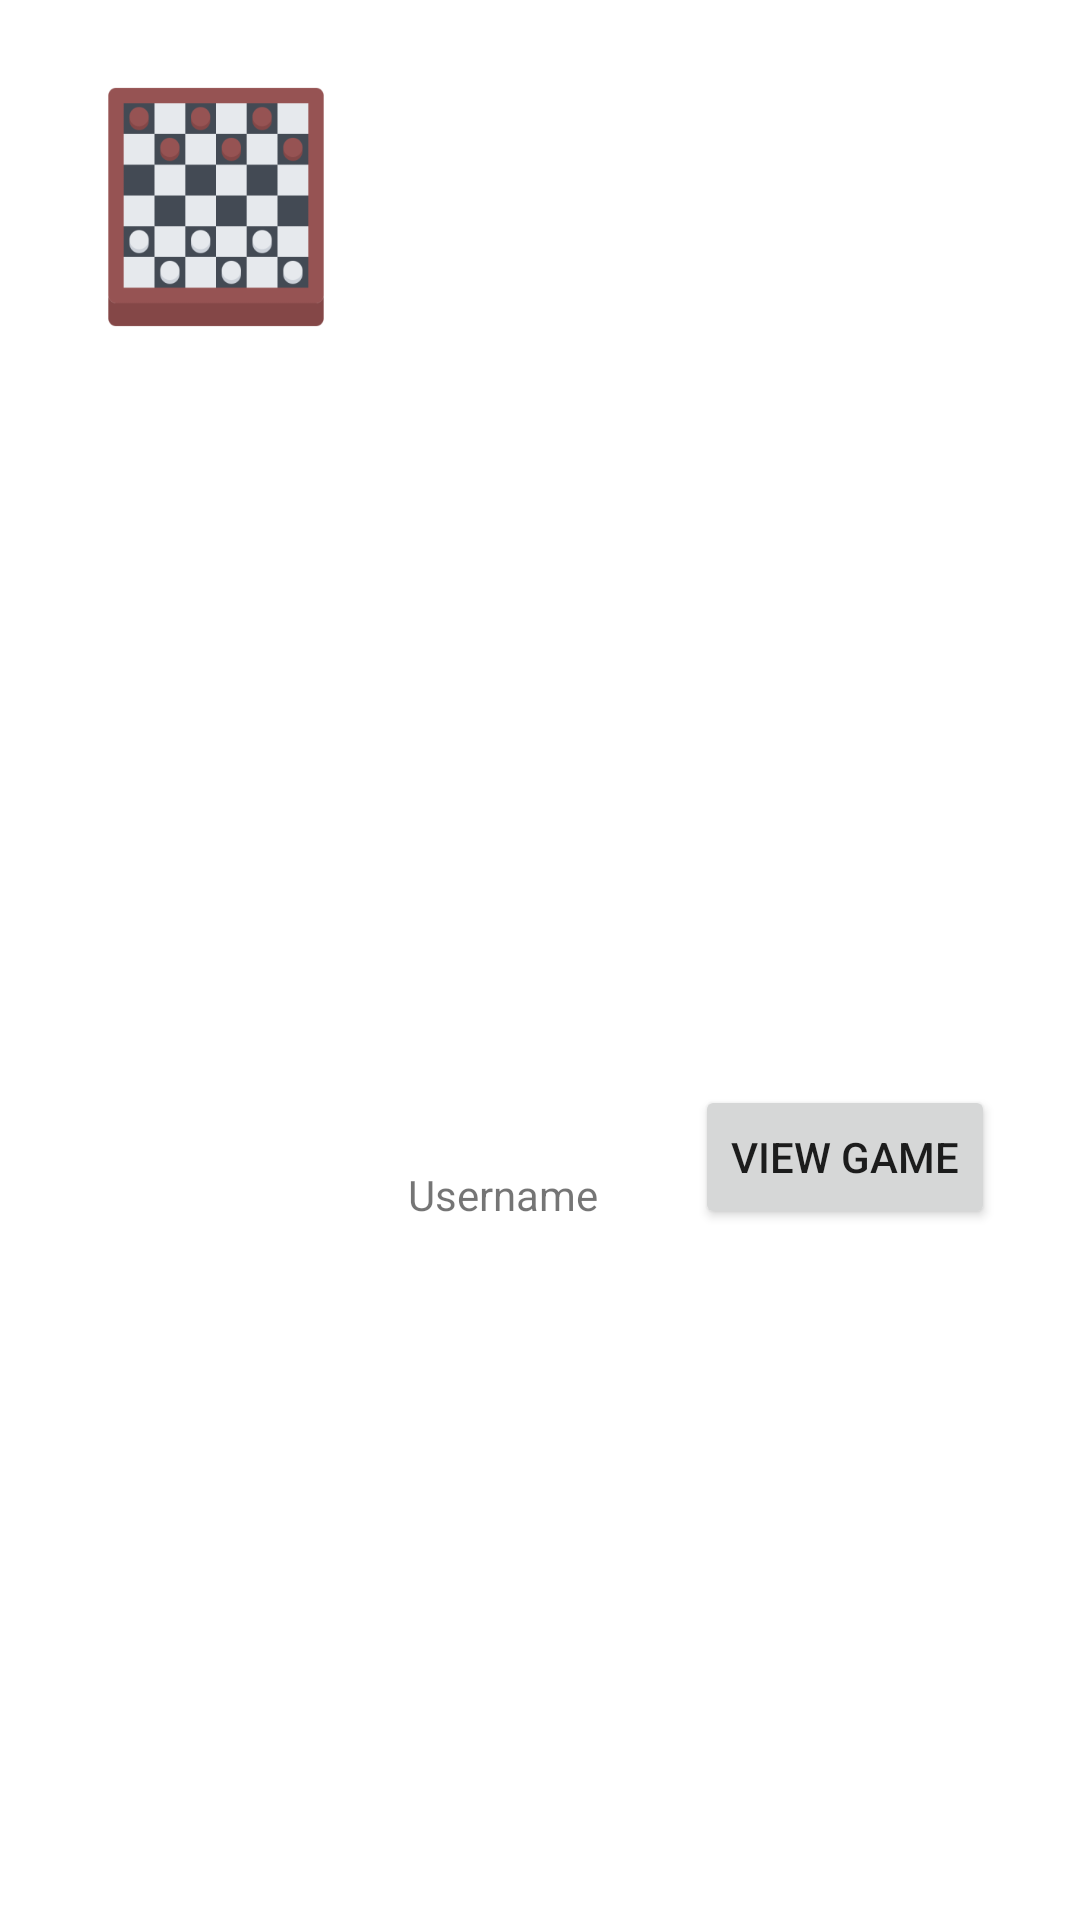

Layout XML and referenced resources for this Android screen:
<!-- AndroidManifest.xml: application theme Theme.Lobby -->
<!-- res/layout/game_history_item.xml -->
<?xml version="1.0" encoding="utf-8"?>
<androidx.constraintlayout.widget.ConstraintLayout xmlns:android="http://schemas.android.com/apk/res/android"
    xmlns:app="http://schemas.android.com/apk/res-auto"
    xmlns:tools="http://schemas.android.com/tools"
    android:layout_width="match_parent"
    android:layout_height="wrap_content">

    <ImageView
        android:id="@+id/imageView"
        android:layout_width="96dp"
        android:layout_height="82dp"
        android:layout_marginStart="24dp"
        android:layout_marginTop="28dp"
        app:layout_constraintStart_toStartOf="parent"
        app:layout_constraintTop_toTopOf="parent"
        app:srcCompat="@mipmap/checkers_foreground"
        tools:srcCompat="@tools:sample/avatars" />

    <TextView
        android:id="@+id/userTextView"
        android:layout_width="wrap_content"
        android:layout_height="wrap_content"
        android:layout_marginStart="16dp"
        android:text="Username"
        app:layout_constraintBottom_toBottomOf="parent"
        app:layout_constraintStart_toEndOf="@+id/imageView"
        app:layout_constraintTop_toTopOf="parent"
        app:layout_constraintVertical_bias="0.626" />

    <Button
        android:id="@+id/viewGameBtn"
        android:layout_width="wrap_content"
        android:layout_height="wrap_content"
        android:onClick="ViewGame"
        android:text="View Game"
        app:layout_constraintBottom_toBottomOf="parent"
        app:layout_constraintEnd_toEndOf="parent"
        app:layout_constraintHorizontal_bias="0.533"
        app:layout_constraintStart_toEndOf="@+id/userTextView"
        app:layout_constraintTop_toTopOf="parent"
        app:layout_constraintVertical_bias="0.611" />
</androidx.constraintlayout.widget.ConstraintLayout>
<!-- resources referenced by this layout -->
<resources>
  <!-- mipmap checkers_foreground: png bitmap (mipmap-hdpi, 4742 bytes) -->
  <style name="Theme.Lobby" parent="Theme.MaterialComponents.DayNight.DarkActionBar">
          
          <item name="colorPrimary">@color/purple_500</item>
          <item name="colorPrimaryVariant">@color/purple_700</item>
          <item name="colorOnPrimary">@color/white</item>
          
          <item name="colorSecondary">@color/teal_200</item>
          <item name="colorSecondaryVariant">@color/teal_700</item>
          <item name="colorOnSecondary">@color/black</item>
          
          <item name="android:statusBarColor">?attr/colorPrimaryVariant</item>
          
      </style>
  <color name="purple_500">#FF6200EE</color>
  <color name="purple_700">#FF3700B3</color>
  <color name="white">#FFFFFFFF</color>
  <color name="teal_200">#FF03DAC5</color>
  <color name="teal_700">#FF018786</color>
  <color name="black">#FF000000</color>
</resources>
